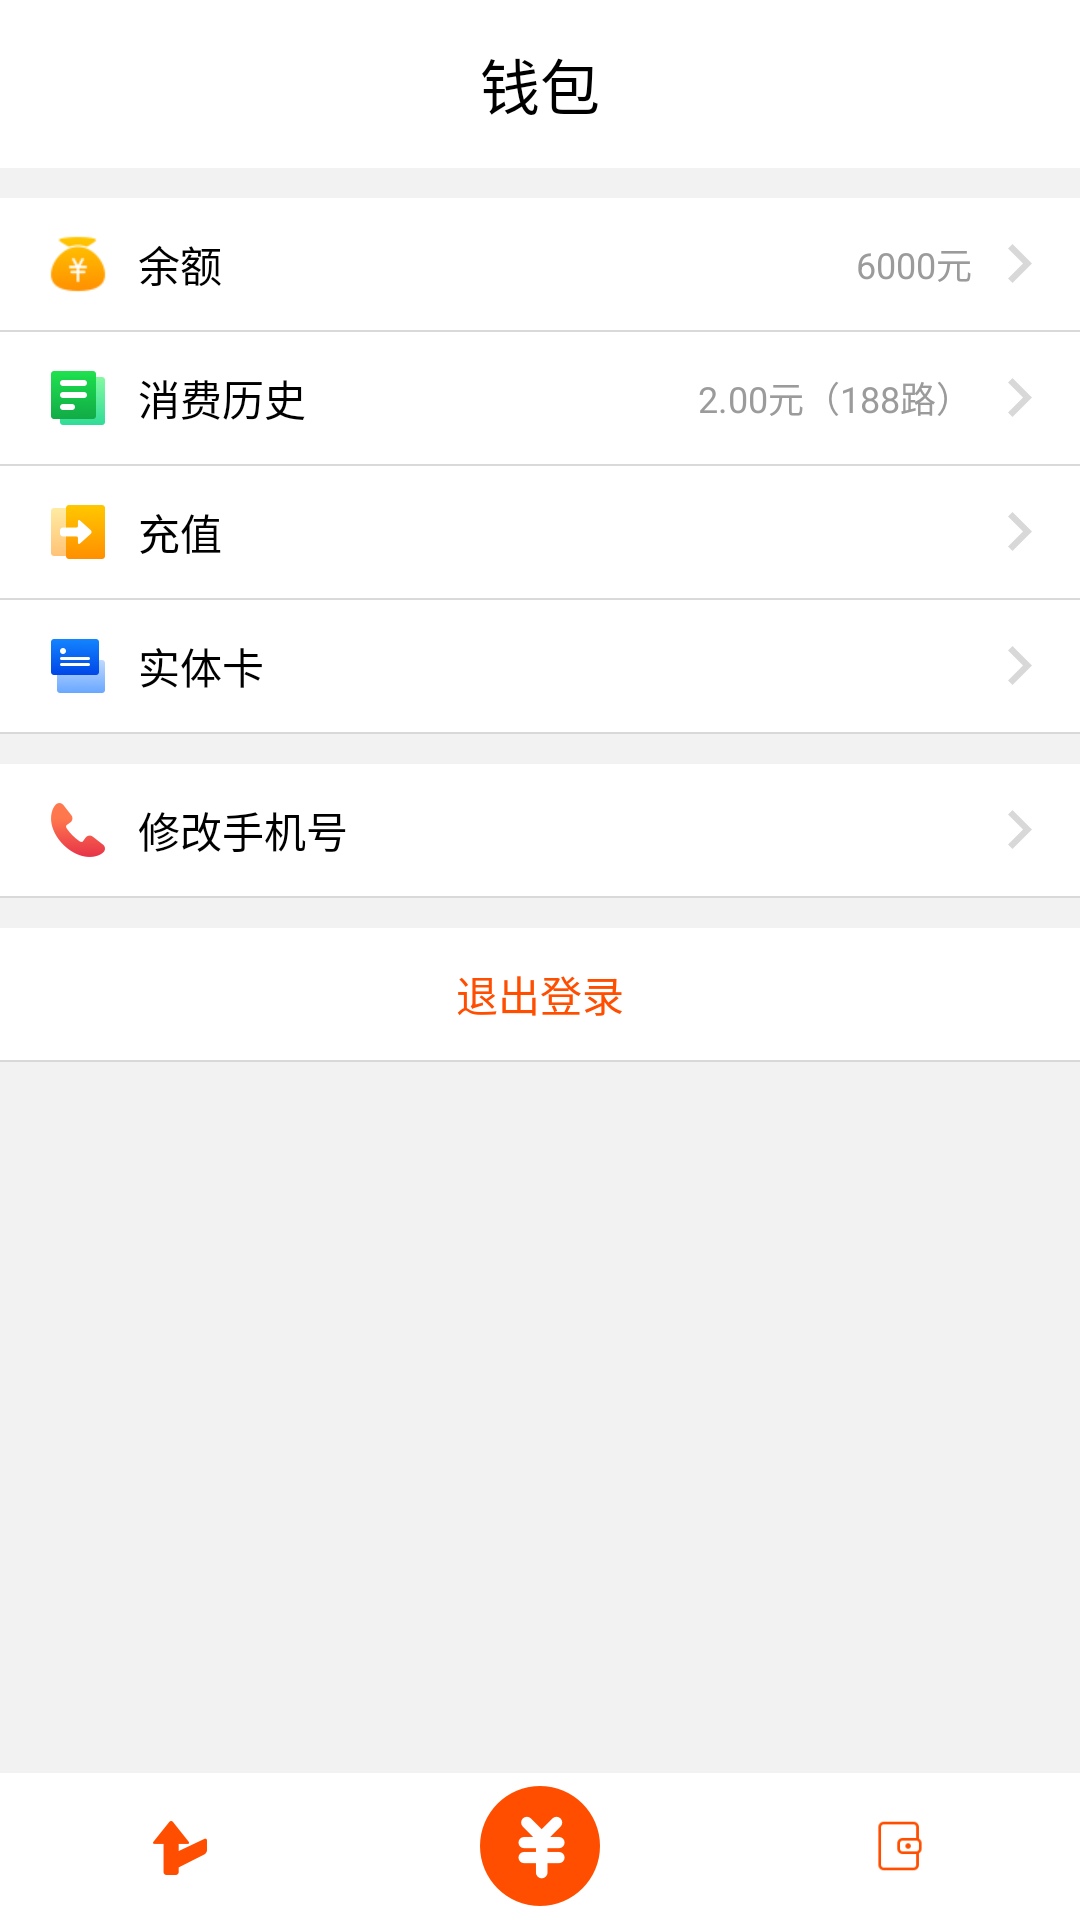

This screen was rendered from an Android layout file. Write that file and the resources it references.
<!-- AndroidManifest.xml: application theme Theme.AppCompat.NoActionBar -->
<!-- res/layout/wallet_activity.xml -->
<?xml version="1.0" encoding="utf-8"?>
<LinearLayout xmlns:android="http://schemas.android.com/apk/res/android"
    android:layout_width="match_parent"
    android:layout_height="match_parent"
    android:background="@color/default_background"
    android:fitsSystemWindows="true"
    android:orientation="vertical">


    
    <LinearLayout
        android:layout_width="match_parent"
        android:layout_height="56dp"
        android:background="@color/pure_white"
        android:orientation="vertical">

        <TextView
            android:layout_width="match_parent"
            android:layout_height="match_parent"
            android:gravity="center"
            android:text="@string/wallet_title_textview"
            android:textColor="@color/black"
            android:textSize="20sp" />

        <ImageView
            android:layout_width="match_parent"
            android:layout_height="0.5dp"
            android:layout_marginTop="1dp"
            android:background="@color/d9grey" />

    </LinearLayout>


    <LinearLayout
        android:layout_width="match_parent"
        android:layout_height="match_parent"
        android:layout_marginTop="10dp"
        android:layout_weight="1"
        android:orientation="vertical">


        
        <LinearLayout
            android:id="@+id/wallet_balance"
            android:layout_width="match_parent"
            android:layout_height="44dp"
            android:background="@color/pure_white"
            android:gravity="center_vertical">

            <ImageView
                android:layout_width="wrap_content"
                android:layout_height="wrap_content"
                android:layout_marginLeft="16dp"
                android:src="@drawable/icon_balance" />

            <TextView
                android:layout_width="wrap_content"
                android:layout_height="wrap_content"
                android:layout_marginLeft="10dp"
                android:text="@string/wallet_balance"
                android:textColor="@color/black"
                android:textSize="14sp" />

            <TextView
                android:layout_width="0dp"
                android:layout_height="wrap_content"
                android:layout_marginRight="12dp"
                android:layout_weight="1"
                android:gravity="right"
                android:text="6000元"
                android:textColor="@color/_9bgrey"
                android:textSize="12sp" />

            <ImageView
                android:layout_width="wrap_content"
                android:layout_height="wrap_content"
                android:paddingRight="16dp"
                android:src="@drawable/icon_jump" />
        </LinearLayout>


        
        <ImageView
            android:layout_width="match_parent"
            android:layout_height="0.5dp"
            android:background="@color/d9grey" />


        
        <LinearLayout
            android:id="@+id/wallet_consumption"
            android:layout_width="match_parent"
            android:layout_height="44dp"
            android:background="@color/pure_white"
            android:gravity="center_vertical">

            <ImageView
                android:layout_width="wrap_content"
                android:layout_height="wrap_content"
                android:layout_marginLeft="16dp"
                android:src="@drawable/icon_consumption" />

            <TextView
                android:layout_width="wrap_content"
                android:layout_height="wrap_content"
                android:layout_marginLeft="10dp"
                android:text="@string/wallet_consumption"
                android:textColor="@color/black"
                android:textSize="14sp" />

            <TextView
                android:layout_width="0dp"
                android:layout_height="wrap_content"
                android:layout_marginRight="12dp"
                android:layout_weight="1"
                android:gravity="right"
                android:text="2.00元（188路）"
                android:textColor="@color/_9bgrey"
                android:textSize="12sp" />

            <ImageView
                android:layout_width="wrap_content"
                android:layout_height="wrap_content"
                android:paddingRight="16dp"
                android:src="@drawable/icon_jump" />
        </LinearLayout>

        
        <ImageView
            android:layout_width="match_parent"
            android:layout_height="0.5dp"
            android:background="@color/d9grey" />

        
        <LinearLayout
            android:id="@+id/wallet_recharge"
            android:layout_width="match_parent"
            android:layout_height="44dp"
            android:background="@color/pure_white"
            android:gravity="center_vertical">

            <ImageView
                android:layout_width="wrap_content"
                android:layout_height="wrap_content"
                android:layout_marginLeft="16dp"
                android:src="@drawable/icon_recharge" />

            <TextView
                android:layout_width="wrap_content"
                android:layout_height="wrap_content"
                android:layout_marginLeft="10dp"
                android:text="@string/wallet_recharge"
                android:textColor="@color/black"
                android:textSize="14sp" />

            <TextView
                android:layout_width="0dp"
                android:layout_height="wrap_content"
                android:layout_marginRight="12dp"
                android:layout_weight="1"
                android:gravity="right"
                android:textSize="12sp" />

            <ImageView
                android:layout_width="wrap_content"
                android:layout_height="wrap_content"
                android:paddingRight="16dp"
                android:src="@drawable/icon_jump" />
        </LinearLayout>

        
        <ImageView
            android:layout_width="match_parent"
            android:layout_height="0.5dp"
            android:background="@color/d9grey" />

        
        <LinearLayout
            android:id="@+id/walletCard"
            android:layout_width="match_parent"
            android:layout_height="44dp"
            android:background="@color/pure_white"
            android:gravity="center_vertical">

            <ImageView
                android:layout_width="wrap_content"
                android:layout_height="wrap_content"
                android:layout_marginLeft="16dp"
                android:src="@drawable/icon_card" />

            <TextView
                android:layout_width="wrap_content"
                android:layout_height="wrap_content"
                android:layout_marginLeft="10dp"
                android:text="@string/walletCard"
                android:textColor="@color/black"
                android:textSize="14sp" />

            <TextView
                android:layout_width="0dp"
                android:layout_height="wrap_content"
                android:layout_marginRight="12dp"
                android:layout_weight="1"
                android:gravity="right"
                android:textSize="12sp" />

            <ImageView
                android:layout_width="wrap_content"
                android:layout_height="wrap_content"
                android:paddingRight="16dp"
                android:src="@drawable/icon_jump" />
        </LinearLayout>

        
        <ImageView
            android:layout_width="match_parent"
            android:layout_height="0.5dp"
            android:background="@color/d9grey" />

        
        <LinearLayout
            android:id="@+id/wallet_tel"
            android:layout_width="match_parent"
            android:layout_height="44dp"
            android:layout_marginTop="10dp"
            android:background="@color/pure_white"
            android:gravity="center_vertical">

            <ImageView
                android:layout_width="wrap_content"
                android:layout_height="wrap_content"
                android:layout_marginLeft="16dp"
                android:src="@drawable/icon_telephone" />

            <TextView
                android:id="@+id/textView"
                android:layout_width="wrap_content"
                android:layout_height="wrap_content"
                android:layout_marginLeft="10dp"
                android:text="@string/wallet_tel"
                android:textColor="@color/black"
                android:textSize="14sp" />

            <TextView
                android:layout_width="0dp"
                android:layout_height="wrap_content"
                android:layout_marginRight="12dp"
                android:layout_weight="1"
                android:gravity="right"
                android:textSize="12sp" />

            <ImageView
                android:layout_width="wrap_content"
                android:layout_height="wrap_content"
                android:paddingRight="16dp"
                android:src="@drawable/icon_jump" />
        </LinearLayout>

        
        <ImageView
            android:layout_width="match_parent"
            android:layout_height="0.5dp"
            android:background="@color/d9grey" />

        
        <LinearLayout
            android:id="@+id/wallet_quit"
            android:layout_width="match_parent"
            android:layout_height="44dp"
            android:layout_marginTop="10dp"
            android:background="@color/pure_white"
            android:gravity="center_vertical">

            <Button
                android:id="@+id/wallet_quit_btn"
                android:layout_width="match_parent"
                android:layout_height="match_parent"
                android:background="@color/pure_white"
                android:text="@string/wallet_quit"
                android:textColor="@color/theme_color"
                android:textSize="14sp" />
        </LinearLayout>

        
        <ImageView
            android:layout_width="match_parent"
            android:layout_height="0.5dp"
            android:background="@color/d9grey" />

    </LinearLayout>

    <include
        android:id="@+id/walletTab"
        layout="@layout/tab" />


</LinearLayout>
<!-- res/layout/tab.xml (included above) -->
<?xml version="1.0" encoding="utf-8"?>
<LinearLayout xmlns:android="http://schemas.android.com/apk/res/android"
    android:orientation="vertical" android:layout_width="match_parent"
    android:layout_height="wrap_content">
    
    <RelativeLayout
        android:id="@+id/bottom_area"
        android:layout_width="match_parent"
        android:layout_height="49dp">

        
        <ImageView
            android:id="@+id/tabTop"
            android:layout_width="match_parent"
            android:layout_height="0.5dp"
            android:background="#D8D8D8" />

        
        <LinearLayout
            android:id="@+id/tabLayout"
            android:layout_width="match_parent"
            android:layout_height="49dp"
            android:gravity="center_horizontal"
            android:orientation="horizontal"
            android:background="@color/pure_white">

            
            <FrameLayout
                android:id="@+id/lineLayout"
                android:layout_width="match_parent"
                android:layout_height="50dp"
                android:layout_weight="1">
                
                
                
                
                
                
                
                
                <ImageView
                    android:id="@+id/lineImageView"
                    android:layout_width="20dp"
                    android:layout_height="20dp"
                    android:layout_gravity="center"
                    android:src="@drawable/icon_route2" />
            </FrameLayout>

            
            <FrameLayout
                android:id="@+id/paymentLayout"
                android:layout_width="match_parent"
                android:layout_height="49dp"
                android:layout_weight="1">
                
                
                
                
                
                
                
                
                <ImageView
                    android:id="@+id/paymentImageView"
                    android:layout_width="40dp"
                    android:layout_height="40dp"
                    android:layout_gravity="center"
                    android:src="@drawable/icon_payment" />
            </FrameLayout>

            
            <FrameLayout
                android:id="@+id/walletLayout"
                android:layout_width="match_parent"
                android:layout_height="49dp"
                android:layout_weight="1">
                
                
                
                
                
                
                
                
                <ImageView
                    android:id="@+id/walletImageView"
                    android:layout_width="18dp"
                    android:layout_height="18dp"
                    android:layout_gravity="center"
                    android:src="@drawable/icon_wallet1" />
            </FrameLayout>


        </LinearLayout>
    </RelativeLayout>

</LinearLayout>
<!-- resources referenced by this layout -->
<resources>
  <color name="_9bgrey">#9b9b9b</color>
  <color name="black">#000000</color>
  <color name="d9grey">#D9D9D9</color>
  <color name="default_background">#f2f2f2</color>
  <color name="pure_white">#ffffff</color>
  <color name="theme_color">#ff4e00</color>
  <!-- drawable icon_balance: png bitmap (drawable-xhdpi, 1604 bytes) -->
  <!-- drawable icon_card: png bitmap (drawable-xhdpi, 1367 bytes) -->
  <!-- drawable icon_consumption: png bitmap (drawable-xhdpi, 1689 bytes) -->
  <!-- drawable icon_jump: png bitmap (drawable-xhdpi, 231 bytes) -->
  <!-- drawable icon_payment: png bitmap (drawable-xhdpi, 2421 bytes) -->
  <!-- drawable icon_recharge: png bitmap (drawable-xhdpi, 1390 bytes) -->
  <!-- drawable icon_route2: png bitmap (drawable-xhdpi, 883 bytes) -->
  <!-- drawable icon_telephone: png bitmap (drawable-xhdpi, 1502 bytes) -->
  <!-- drawable icon_wallet1: png bitmap (drawable-xhdpi, 660 bytes) -->
  <string name="walletCard">实体卡</string>
  <string name="wallet_balance">余额</string>
  <string name="wallet_consumption">消费历史</string>
  <string name="wallet_quit">退出登录</string>
  <string name="wallet_recharge">充值</string>
  <string name="wallet_tel">修改手机号</string>
  <string name="wallet_title_textview">钱包</string>
</resources>
